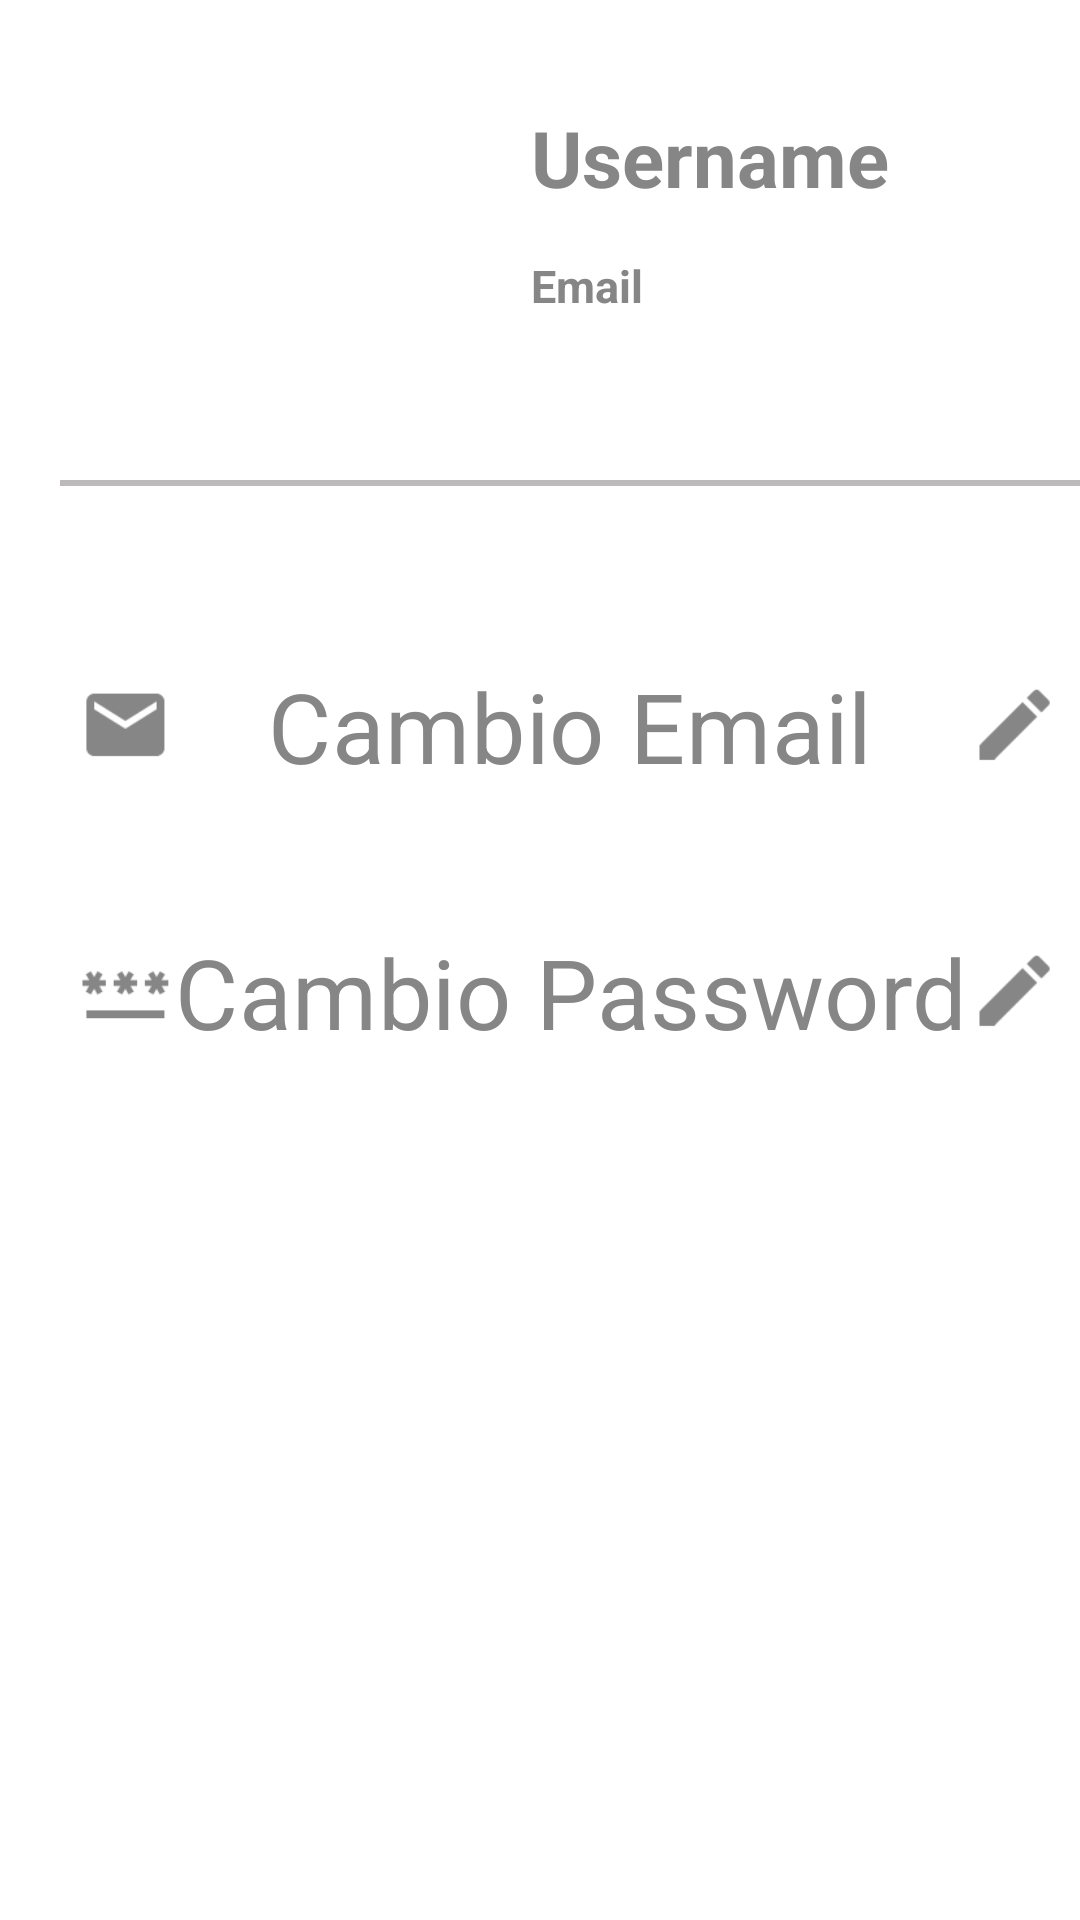

Write the Android layout XML for this screen, with the resource values it uses.
<!-- AndroidManifest.xml: application theme Theme.MainActivity -->
<!-- res/layout/fragment_profile.xml -->
<?xml version="1.0" encoding="utf-8"?>
<androidx.constraintlayout.widget.ConstraintLayout xmlns:android="http://schemas.android.com/apk/res/android"
    xmlns:app="http://schemas.android.com/apk/res-auto"
    xmlns:tools="http://schemas.android.com/tools"
    android:layout_width="match_parent"
    android:layout_height="match_parent"
    style="@style/SCREEN"
    tools:context=".main_fragments.HomeFragment">
    <ScrollView
        android:layout_width="match_parent"
        android:layout_height="match_parent"
        tools:layout_editor_absoluteX="0dp"
        tools:layout_editor_absoluteY="0dp">

        <androidx.constraintlayout.widget.ConstraintLayout
            android:layout_width="match_parent"
            android:layout_height="wrap_content" >

            <Space
                android:id="@+id/spaceProfile"
                android:layout_width="0dp"
                android:layout_height="5dp"
                app:layout_constraintEnd_toEndOf="parent"
                app:layout_constraintHorizontal_bias="0"
                app:layout_constraintStart_toStartOf="parent"
                app:layout_constraintTop_toTopOf="parent" />

            <View
                android:id="@+id/viewUserDataProfile"
                android:layout_width="0dp"
                android:layout_height="150dp"
                app:layout_constraintEnd_toEndOf="parent"
                app:layout_constraintHorizontal_bias="0.03"
                app:layout_constraintStart_toStartOf="parent"
                app:layout_constraintTop_toBottomOf="@id/spaceProfile" />

            <ImageView
                android:id="@+id/imageViewUserProfile"
                android:layout_width="140dp"
                android:layout_height="140dp"
                android:layout_marginEnd="258dp"
                android:layout_marginStart="15dp"
                android:layout_marginTop="5dp"
                app:srcCompat="@drawable/baseline_account_circle_24"
                app:layout_constraintEnd_toEndOf="parent"
                app:layout_constraintHorizontal_bias="0.03"
                app:layout_constraintStart_toStartOf="parent"
                app:layout_constraintTop_toTopOf="@id/viewUserDataProfile" />


            <TextView
                android:id="@+id/usernameProfile"
                android:layout_width="wrap_content"
                android:layout_height="wrap_content"
                android:layout_marginStart="175dp"
                android:layout_marginTop="30dp"
                android:text="Username"
                android:textColor="@color/darkGrey"
                android:textSize="26sp"
                android:textStyle="bold"
                android:textAlignment="center"
                app:layout_constraintEnd_toEndOf="parent"
                app:layout_constraintHorizontal_bias="0.03"
                app:layout_constraintStart_toStartOf="parent"
                app:layout_constraintTop_toBottomOf="@id/spaceProfile" />

            <TextView
                android:id="@+id/emailProfile"
                android:layout_width="0dp"
                android:layout_height="wrap_content"
                android:layout_marginTop="15dp"
                android:text="Email"
                android:textColor="@color/darkGrey"
                android:textStyle="bold"
                android:autoSizeTextType="uniform"
                android:autoSizeMinTextSize="15dp"
                android:autoSizeMaxTextSize="25dp"
                app:layout_constraintEnd_toEndOf="parent"
                app:layout_constraintStart_toStartOf="@+id/usernameProfile"
                app:layout_constraintTop_toBottomOf="@+id/usernameProfile" />

            <View
                android:id="@+id/separatorProfile"
                android:layout_width="370dp"
                android:layout_height="2dp"
                android:layout_marginTop="5dp"
                android:layout_marginLeft="20dp"
                android:background="@color/grey"
                app:layout_constraintEnd_toEndOf="parent"
                app:layout_constraintHorizontal_bias="0.0"
                app:layout_constraintStart_toStartOf="parent"
                app:layout_constraintTop_toBottomOf="@+id/viewUserDataProfile" />

            <TextView
                android:id="@+id/buttonChangeEmail"
                android:layout_width="0dp"
                android:layout_height="wrap_content"
                app:layout_constraintWidth_percent="0.7"
                android:layout_marginTop="70dp"
                android:layout_marginStart="20dp"
                android:text="Cambio Email"
                android:textAlignment="center"
                android:textSize="25sp"
                android:textColor="@color/darkGrey"
                app:layout_constraintStart_toStartOf="parent"
                app:layout_constraintEnd_toEndOf="parent"
                app:layout_constraintTop_toBottomOf="@+id/viewUserDataProfile"
                app:drawableEndCompat="@drawable/pencil"
                app:drawableStartCompat="@drawable/mail"
                style="@style/Larger_Drawable"/>
            />

            <TextView
                android:id="@+id/buttonChangePassword"
                android:layout_width="0dp"
                android:layout_height="wrap_content"
                app:layout_constraintWidth_percent="0.7"
                android:layout_marginTop="55dp"
                android:layout_marginStart="20dp"
                android:text="Cambio Password"
                android:textAlignment="center"
                android:textSize="25sp"
                android:textColor="@color/darkGrey"
                app:layout_constraintStart_toStartOf="parent"
                app:layout_constraintEnd_toEndOf="parent"
                app:layout_constraintTop_toBottomOf="@+id/buttonChangeEmail"
                app:drawableEndCompat="@drawable/pencil"
                app:drawableStartCompat="@drawable/password"
                style="@style/Larger_Drawable"/>
            />

        </androidx.constraintlayout.widget.ConstraintLayout>
    </ScrollView>

</androidx.constraintlayout.widget.ConstraintLayout>
<!-- resources referenced by this layout -->
<resources>
  <color name="darkGrey">#868686</color>
  <color name="grey">#bdbabb</color>
  <!-- drawable mail (drawable) -->
  <vector android:height="24dp" android:tint="@color/darkGrey"
      android:viewportHeight="24" android:viewportWidth="24"
      android:width="24dp" xmlns:android="http://schemas.android.com/apk/res/android">
      <path android:fillColor="@android:color/white" android:pathData="M20,4L4,4c-1.1,0 -1.99,0.9 -1.99,2L2,18c0,1.1 0.9,2 2,2h16c1.1,0 2,-0.9 2,-2L22,6c0,-1.1 -0.9,-2 -2,-2zM20,8l-8,5 -8,-5L4,6l8,5 8,-5v2z"/>
  </vector>
  <!-- drawable password (drawable) -->
  <vector android:height="24dp" android:tint="@color/darkGrey"
      android:viewportHeight="24" android:viewportWidth="24"
      android:width="24dp" xmlns:android="http://schemas.android.com/apk/res/android">
      <path android:fillColor="@android:color/white" android:pathData="M2,17h20v2H2V17zM3.15,12.95L4,11.47l0.85,1.48l1.3,-0.75L5.3,10.72H7v-1.5H5.3l0.85,-1.47L4.85,7L4,8.47L3.15,7l-1.3,0.75L2.7,9.22H1v1.5h1.7L1.85,12.2L3.15,12.95zM9.85,12.2l1.3,0.75L12,11.47l0.85,1.48l1.3,-0.75l-0.85,-1.48H15v-1.5h-1.7l0.85,-1.47L12.85,7L12,8.47L11.15,7l-1.3,0.75l0.85,1.47H9v1.5h1.7L9.85,12.2zM23,9.22h-1.7l0.85,-1.47L20.85,7L20,8.47L19.15,7l-1.3,0.75l0.85,1.47H17v1.5h1.7l-0.85,1.48l1.3,0.75L20,11.47l0.85,1.48l1.3,-0.75l-0.85,-1.48H23V9.22z"/>
  </vector>
  <!-- drawable pencil (drawable) -->
  <vector android:height="24dp" android:tint="@color/darkGrey"
      android:viewportHeight="24" android:viewportWidth="24"
      android:width="24dp" xmlns:android="http://schemas.android.com/apk/res/android">
      <path android:fillColor="@android:color/white" android:pathData="M3,17.25V21h3.75L17.81,9.94l-3.75,-3.75L3,17.25zM20.71,7.04c0.39,-0.39 0.39,-1.02 0,-1.41l-2.34,-2.34c-0.39,-0.39 -1.02,-0.39 -1.41,0l-1.83,1.83 3.75,3.75 1.83,-1.83z"/>
  </vector>
  <style name="Larger_Drawable">
          <item name="android:scaleX">1.3</item>
          <item name="android:scaleY">1.3</item>
      </style>
  <style name="SCREEN">
          <item name="android:background">#fff</item>
      </style>
  <style name="Theme.MainActivity" parent="Theme.MaterialComponents.DayNight.NoActionBar">
          
          <item name="colorPrimary">#BC2821</item>
          <item name="colorPrimaryVariant">@color/black</item>
          <item name="colorOnPrimary">@color/black</item>
          
          <item name="colorSecondary">#D64824</item>
          <item name="colorSecondaryVariant">#9E3D09</item>
          <item name="colorOnSecondary">@color/white</item>
          
          <item name="android:statusBarColor">#AA2019</item>
          /* #8C1510 */
          
      </style>
  <color name="black">#FF000000</color>
  <color name="white">#FFFFFFFF</color>
</resources>
